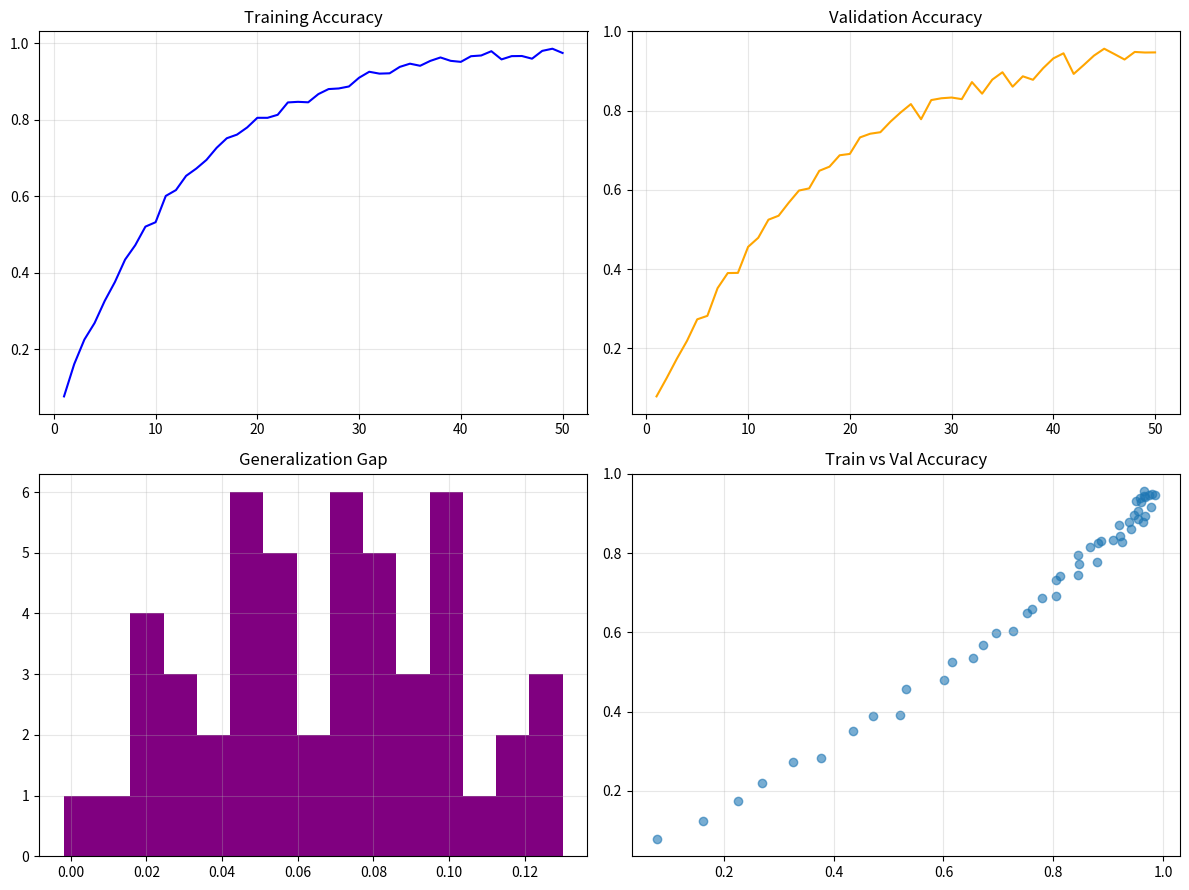

The matplotlib source for this figure:
import matplotlib.pyplot as plt
import numpy as np

rng = np.random.default_rng(11)
epochs = np.arange(1, 51)
train_acc = 1 - np.exp(-0.08 * epochs) + rng.normal(0, 0.01, 50)
val_acc = 1 - np.exp(-0.06 * epochs) + rng.normal(0, 0.015, 50)

fig, axes = plt.subplots(2, 2, figsize=(12, 9))

axes[0, 0].plot(epochs, train_acc, color="blue")
axes[0, 0].set_title("Training Accuracy")

axes[0, 1].plot(epochs, val_acc, color="orange")
axes[0, 1].set_title("Validation Accuracy")

axes[1, 0].hist(train_acc - val_acc, bins=15, color="purple")
axes[1, 0].set_title("Generalization Gap")

axes[1, 1].scatter(train_acc, val_acc, alpha=0.6)
axes[1, 1].set_title("Train vs Val Accuracy")

for ax in axes.flat:
    ax.grid(True, alpha=0.3)

plt.tight_layout()
plt.show()
